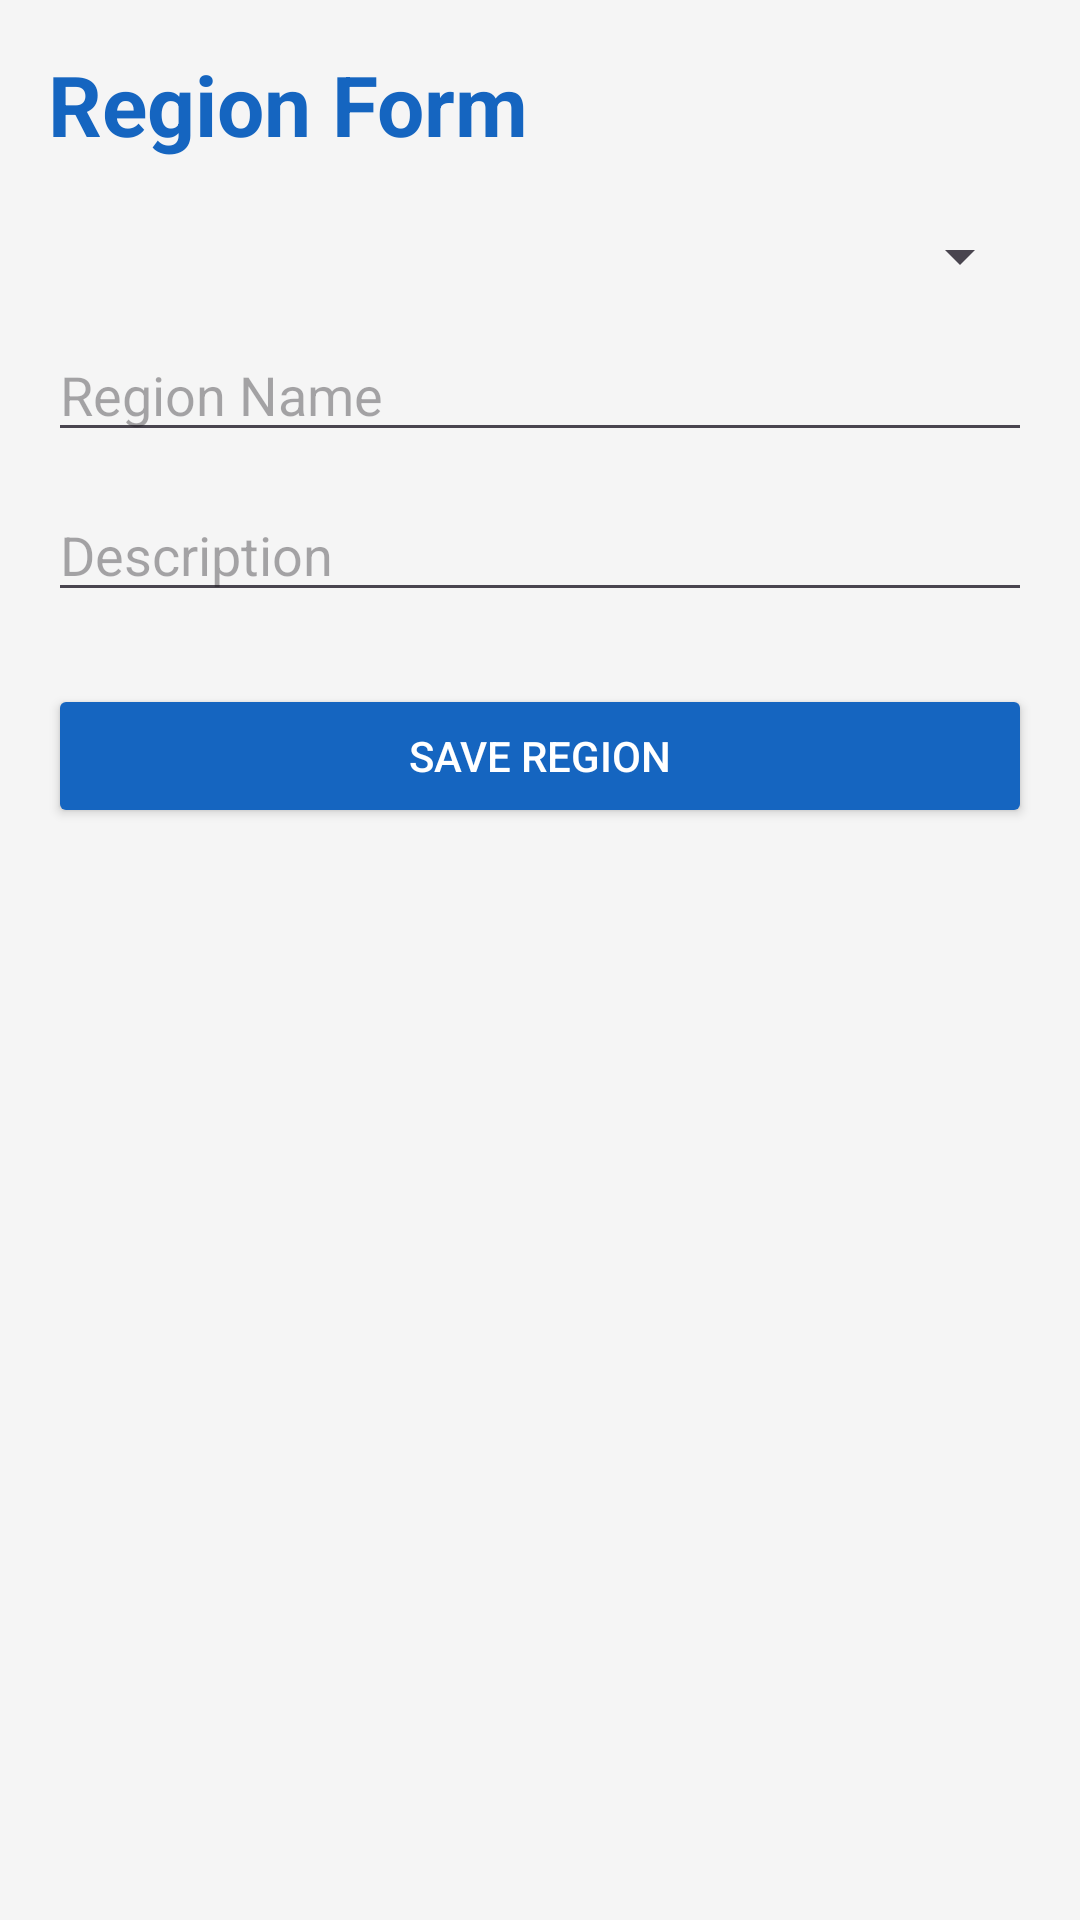

Layout XML and referenced resources for this Android screen:
<!-- AndroidManifest.xml: application theme Theme.DuriTor -->
<!-- res/layout/activity_region_form.xml -->
<?xml version="1.0" encoding="utf-8"?>
<ScrollView xmlns:android="http://schemas.android.com/apk/res/android"
    android:layout_width="match_parent"
    android:layout_height="match_parent"
    android:background="#F5F5F5">

    <LinearLayout
        android:layout_width="match_parent"
        android:layout_height="wrap_content"
        android:orientation="vertical"
        android:padding="16dp">

        <TextView
            android:layout_width="wrap_content"
            android:layout_height="wrap_content"
            android:text="Region Form"
            android:textSize="28sp"
            android:textStyle="bold"
            android:textColor="#1565C0" />

        <Spinner
            android:id="@+id/regionOrchardSpinner"
            android:layout_width="match_parent"
            android:layout_height="wrap_content"
            android:layout_marginTop="20dp" />

        <EditText
            android:id="@+id/regionNameEdit"
            android:layout_width="match_parent"
            android:layout_height="wrap_content"
            android:hint="Region Name"
            android:layout_marginTop="12dp" />

        <EditText
            android:id="@+id/regionDescriptionEdit"
            android:layout_width="match_parent"
            android:layout_height="wrap_content"
            android:hint="Description"
            android:layout_marginTop="12dp" />

        <Button
            android:id="@+id/saveRegionButton"
            android:layout_width="match_parent"
            android:layout_height="wrap_content"
            android:text="Save Region"
            android:layout_marginTop="24dp"
            android:backgroundTint="#1565C0"
            android:textColor="#FFFFFF" />

    </LinearLayout>

</ScrollView>
<!-- resources referenced by this layout -->
<resources>
  <style name="Theme.DuriTor" parent="Base.Theme.DuriTor" />
  <style name="Base.Theme.DuriTor" parent="Theme.Material3.DayNight.NoActionBar">
          <item name="colorPrimary">@color/primary</item>
          <item name="colorPrimaryDark">@color/primary_dark</item>
          <item name="colorSecondary">@color/secondary</item>
          <item name="android:colorBackground">@color/background</item>
          <item name="colorSurface">@color/surface</item>
          <item name="android:statusBarColor">@color/primary_dark</item>
          <item name="android:navigationBarColor">@color/surface</item>
      </style>
  <color name="primary">#2E7D32</color>
  <color name="primary_dark">#1B5E20</color>
  <color name="secondary">#1565C0</color>
  <color name="background">#F1F5F0</color>
  <color name="surface">#FFFFFF</color>
</resources>
